4-way image classification set "ARIAC_2023" from GitHub (KshitijKarnawat/ARIAC_2023); label vocabulary: battery, pump, regulator, sensor.

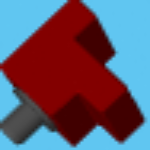
Label: sensor

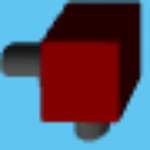
Label: regulator

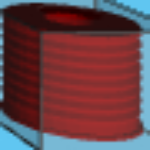
Label: pump

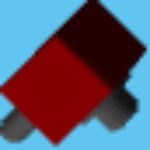
Label: regulator

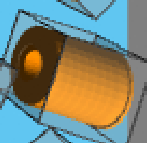
Label: pump

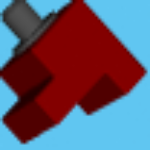
Label: sensor
